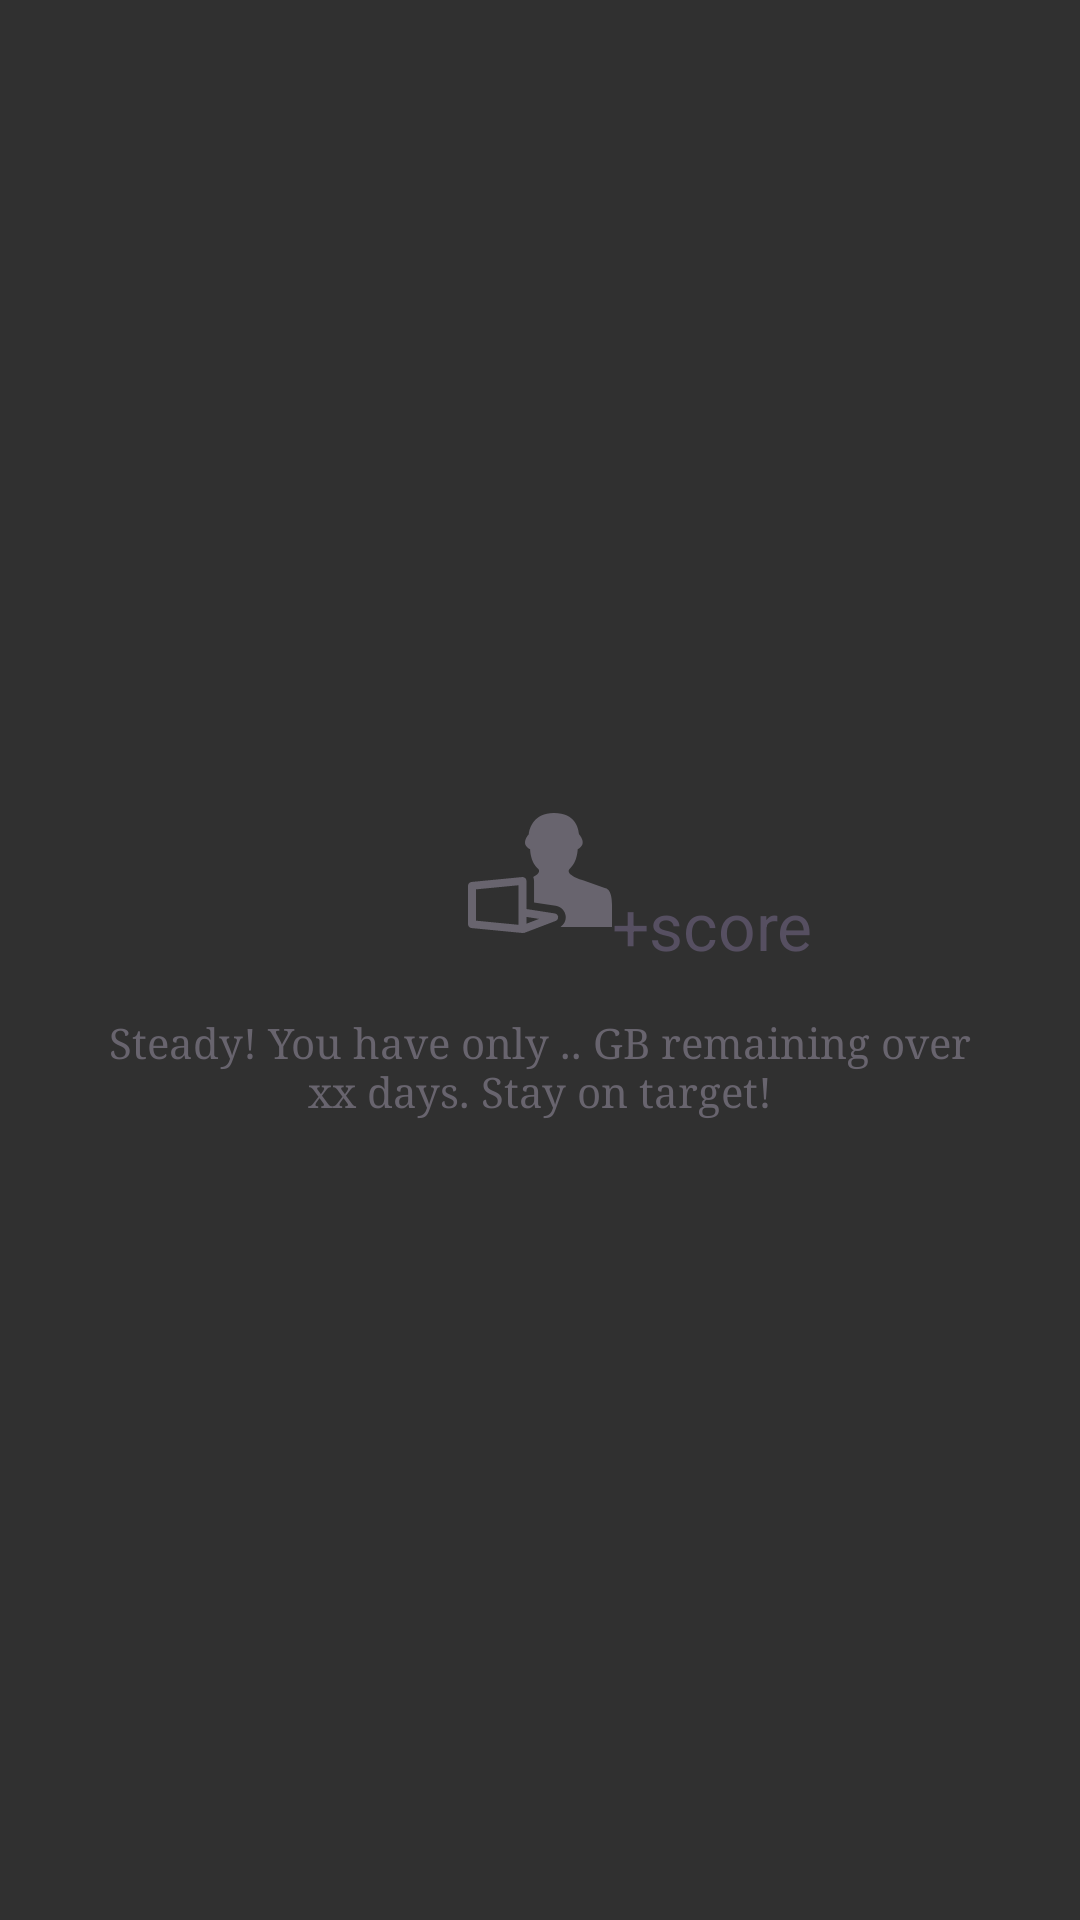

Android layout source for this screen:
<!-- AndroidManifest.xml: application theme Theme.AppCompat.NoActionBar -->
<!-- res/layout/fragment_forecast.xml -->
<?xml version="1.0" encoding="utf-8"?>
<RelativeLayout xmlns:android="http://schemas.android.com/apk/res/android"
    android:layout_width="match_parent"
    android:layout_height="match_parent" android:gravity="center"
    android:onClick="toggleAnimation">

        <ImageView
            android:id="@+id/forecast_badge"
            android:src="@drawable/ic_spender"
            android:layout_width="wrap_content"
            android:layout_height="wrap_content"
            android:layout_centerHorizontal="true"
            android:paddingBottom="8dp"
            android:tint="@color/colorForecastFragmentText"/>
        <TextView
            android:id="@+id/peak_diff_text_view"
            android:layout_width="wrap_content"
            android:layout_height="wrap_content"
            android:textAppearance="?android:attr/textAppearanceLarge"
            android:hint="@string/peak_diff_hint"
            android:layout_alignBottom="@+id/forecast_badge"
            android:layout_toRightOf="@+id/forecast_badge"
            android:layout_toEndOf="@+id/forecast_badge"
            android:text="@string/score"
            android:textColor="#564f61"/>
        <TextView
            android:id="@+id/forecast_text_view"
            android:layout_width="wrap_content"
            android:layout_height="wrap_content"
            android:gravity="center"
            android:text="@string/usage_forecast_sample_text"
            android:textColor="@color/colorForecastFragmentText"
            android:typeface="serif"
            android:layout_below="@+id/peak_diff_text_view"
            android:paddingLeft="30dp"
            android:paddingRight="30dp"
            android:paddingTop="15dp" />
</RelativeLayout>
<!-- resources referenced by this layout -->
<resources>
  <color name="colorForecastFragmentText">#68646e</color>
  <!-- drawable ic_spender (drawable) -->
  <vector android:height="48dp" android:viewportHeight="798.912"
      android:viewportWidth="798.912" android:width="48dp" xmlns:android="http://schemas.android.com/apk/res/android">
      <path android:fillColor="#FF000000" android:pathData="M19.8,704.9l280.2,27.2c0.7,0.1 1.4,0.1 2.2,0.1c2.5,0 5,-0.5 7.3,-1.3l0.7,1.6l176,-67.2c9.2,-3.5 14.9,-12.7 13.9,-22.4c-1.1,-9.7 -8.6,-17.5 -18.4,-19l-157.5,-24.6V443.5c0,-6.1 -2.6,-11.9 -7.2,-16c-4.6,-4.1 -10.8,-6.1 -16.9,-5.5L19.8,449.2C8.6,450.3 0,459.6 0,470.7v212.8C0,694.6 8.6,703.8 19.8,704.9zM324.1,643.1l70.3,11l-70.3,26.8V643.1zM43.9,490.3l236.2,-22.9v219.5L43.9,663.9V490.3z"/>
      <path android:fillColor="#FF000000" android:pathData="M344.8,267.6c0,0 0,68.4 43.9,108c0,0 24.3,19.2 -26.5,45.8c2.6,7.1 4.3,14.5 4.3,22.1v119l120.4,18.8c29.4,4.6 52.1,28.1 55.2,57.1c2.6,24 -8.8,46.9 -28.4,60.2h285.2V577.1c0,-93.6 -36.6,-93.6 -36.6,-93.6l-124.5,-43.2c-109.9,-36 -73.2,-64.8 -73.2,-64.8C608.5,336 608.5,267.6 608.5,267.6c58.6,-28.8 7.3,-82.8 7.3,-82.8c-3.3,-34 -18.5,-118.5 -139.2,-118.5c-112.8,0 -135.9,84.6 -139.2,118.5C337.5,184.9 286.2,238.8 344.8,267.6z"/>
  </vector>
  <string name="peak_diff_hint">+2.5</string>
  <string name="score">+score</string>
  <string name="usage_forecast_sample_text">Steady! You have only .. GB remaining over xx days. Stay on target!</string>
</resources>
